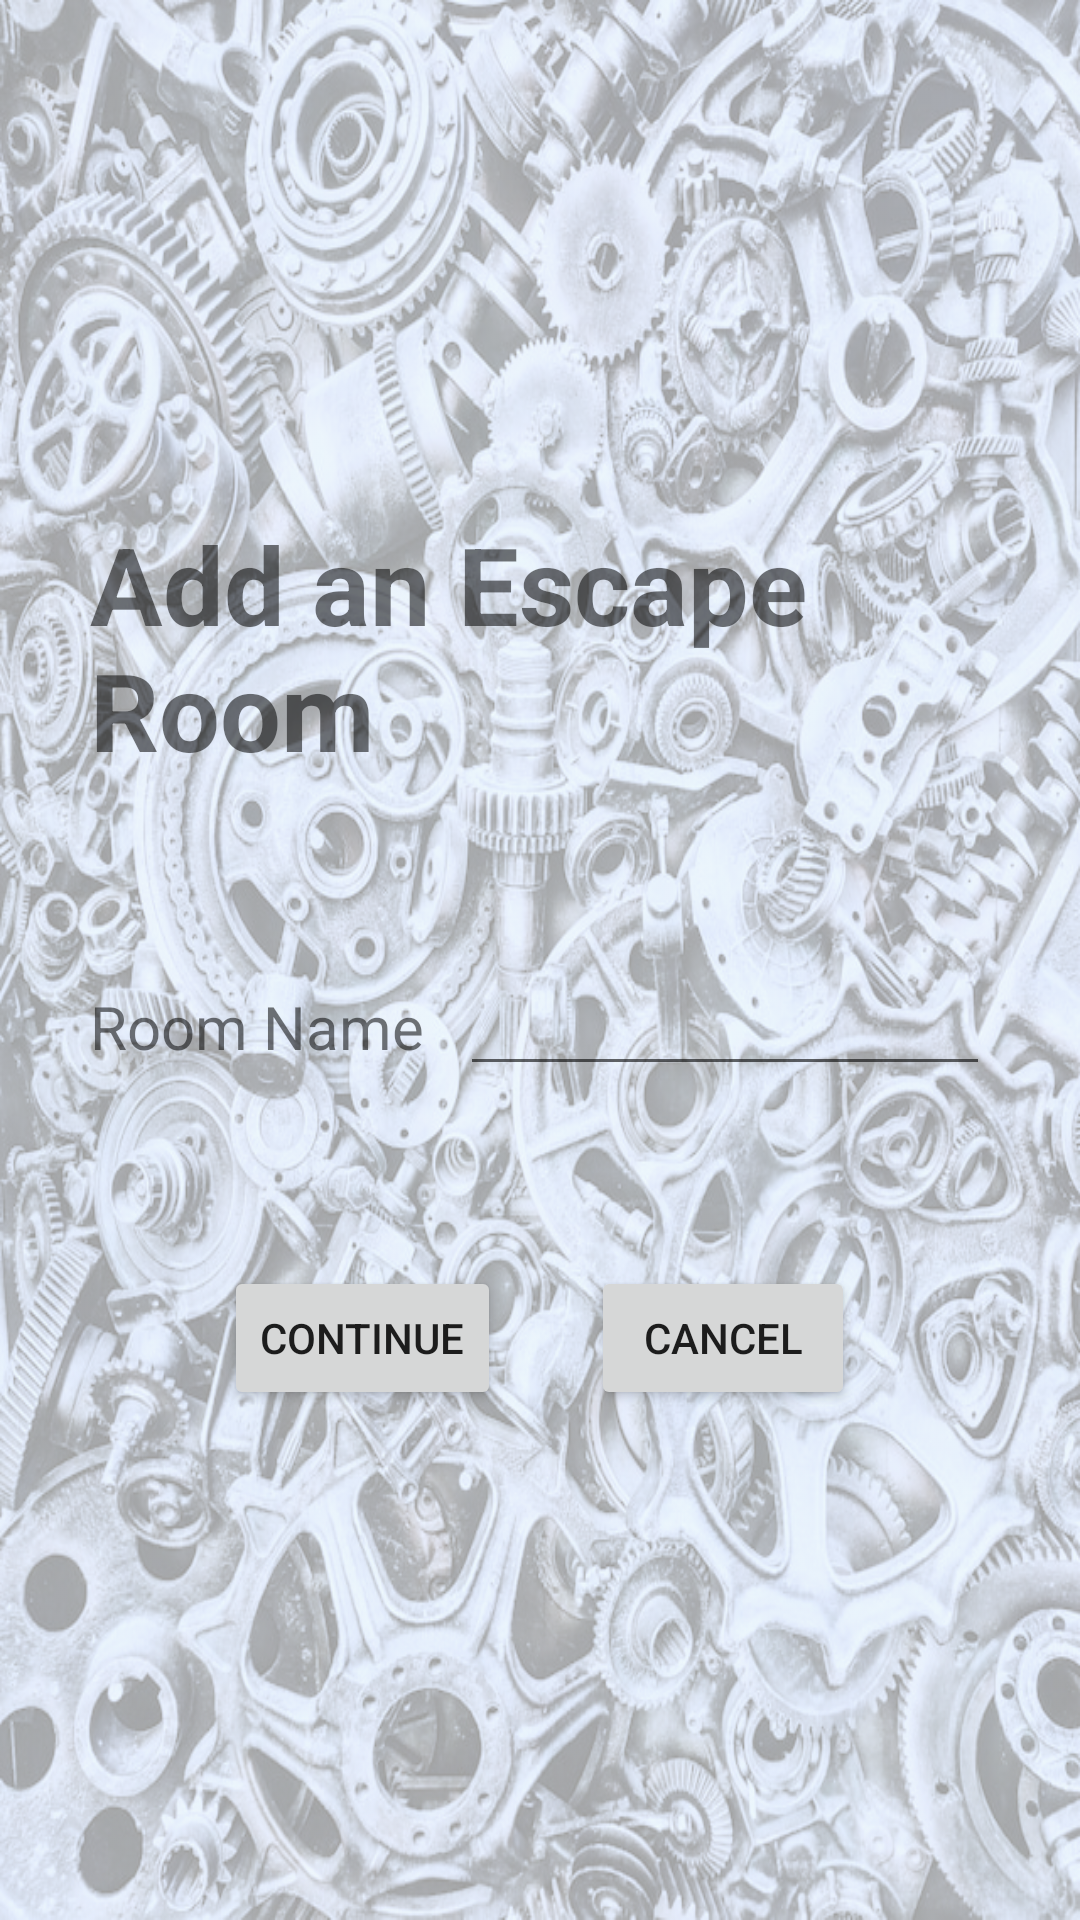

Android layout source for this screen:
<!-- AndroidManifest.xml: application theme Theme.MobileGameMaster -->
<!-- res/layout/activity_add_room.xml -->
<?xml version="1.0" encoding="utf-8"?>
<androidx.constraintlayout.widget.ConstraintLayout xmlns:android="http://schemas.android.com/apk/res/android"
    xmlns:app="http://schemas.android.com/apk/res-auto"
    xmlns:tools="http://schemas.android.com/tools"
    android:id="@+id/main"
    android:layout_width="match_parent"
    android:layout_height="match_parent"
    tools:context=".UI.AddRoom"
    android:background="@drawable/pavel_neznanov_background">
    <androidx.appcompat.widget.LinearLayoutCompat
        android:layout_width="match_parent"
        android:layout_height="wrap_content"
        app:layout_constraintBottom_toBottomOf="parent"
        app:layout_constraintTop_toTopOf="parent"
        app:layout_constraintEnd_toEndOf="parent"
        app:layout_constraintStart_toStartOf="parent"
        android:gravity="center"
        android:orientation="vertical"
        >

        <TextView
            android:id="@+id/textView"
            android:layout_width="wrap_content"
            android:layout_height="wrap_content"
            android:text="@string/add_an_escape_room"
            android:textSize="36sp"
            android:textStyle="bold"
            android:layout_margin="30sp"
            />
        <androidx.appcompat.widget.LinearLayoutCompat
            android:layout_width="match_parent"
            android:layout_height="wrap_content"
            android:orientation="horizontal"
            android:layout_margin="30sp">

            <TextView
                android:layout_width="wrap_content"
                android:layout_height="wrap_content"
                android:text="@string/room_name"
                android:textSize="20sp"
                android:labelFor="@+id/enterNameText"/>

            <EditText
                android:id="@+id/enterNameText"
                android:layout_width="match_parent"
                android:layout_height="wrap_content"
                android:inputType="text"
                android:autofillHints="name"
                android:layout_marginStart="12sp"
                />
        </androidx.appcompat.widget.LinearLayoutCompat>

        <androidx.appcompat.widget.LinearLayoutCompat
            android:layout_width="match_parent"
            android:layout_height="wrap_content"
            android:orientation="horizontal"
            android:gravity="center"
            android:layout_margin="30sp">
            <Button
                android:layout_width="wrap_content"
                android:layout_height="wrap_content"
                android:text="@string/continue_text"
                android:id="@+id/addroom_continuebutton"
                android:layout_marginEnd="30sp"/>

            <Button
                android:layout_width="wrap_content"
                android:layout_height="wrap_content"
                android:text="@string/cancel"
                android:id="@+id/addroom_cancelbutton"/>
        </androidx.appcompat.widget.LinearLayoutCompat>
    </androidx.appcompat.widget.LinearLayoutCompat>
</androidx.constraintlayout.widget.ConstraintLayout>
<!-- resources referenced by this layout -->
<resources>
  <!-- drawable pavel_neznanov_background: webp bitmap (drawable, 845604 bytes) -->
  <string name="add_an_escape_room">Add an Escape Room</string>
  <string name="cancel">Cancel</string>
  <string name="continue_text">Continue</string>
  <string name="room_name">Room Name</string>
  <style name="Theme.MobileGameMaster" parent="Base.Theme.MobileGameMaster" />
  <style name="Base.Theme.MobileGameMaster" parent="Theme.AppCompat.DayNight.NoActionBar">
          
          <item name="colorPrimary">@color/gray</item>
      </style>
  <color name="gray">#685F5F</color>
</resources>
